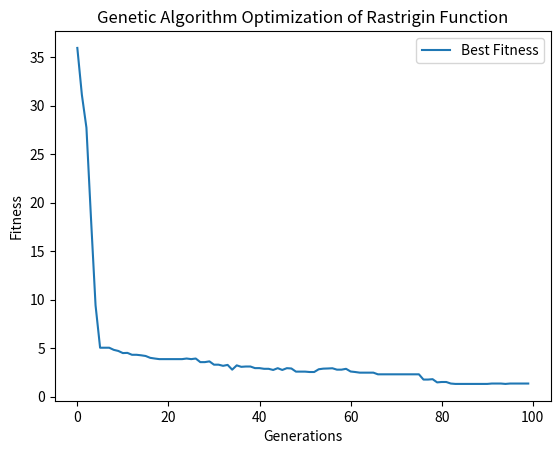

Python code for this plot:
import random
import numpy as np
import matplotlib.pyplot as plt
import logging

# Set up logging configuration
logging.basicConfig(level=logging.INFO, format='%(asctime)s - %(levelname)s - %(message)s')

# Define the Rastrigin function
def rastrigin_function(x):
    return 10 * len(x) + sum([(xi ** 2 - 10 * np.cos(2 * np.pi * xi)) for xi in x])

# Genetic Algorithm parameters
population_size = 100
generations = 100
mutation_rate = 0.01
crossover_rate = 0.7
dimension = 5  # Number of dimensions for the Rastrigin function
genotype_length = 10  # Length of the binary string for each dimension

# Convert genotype to phenotype
def decode_genotype(genotype):
    phenotype = []
    for i in range(0, len(genotype), genotype_length):
        binary_str = ''.join(str(bit) for bit in genotype[i:i + genotype_length])
        integer = int(binary_str, 2)
        value = -5.12 + (10.24 * integer) / (2 ** genotype_length - 1)  # Scale to [-5.12, 5.12]
        phenotype.append(value)
    return phenotype

# Create an initial population
def initialize_population(size, dim, gen_len):
    return np.random.randint(0, 2, (size, dim * gen_len))

# Evaluate the fitness of the population
def evaluate_population(population):
    phenotypes = [decode_genotype(ind) for ind in population]
    return np.array([rastrigin_function(pheno) for pheno in phenotypes])

# Select parents based on fitness
def select_parents(population, fitness):
    min_fitness = np.min(fitness)
    if min_fitness < 0:
        fitness = fitness - min_fitness + 1  # Shift fitness values to be positive
    probabilities = 1 / fitness  # Convert to maximization problem
    probabilities /= probabilities.sum()  # Normalize probabilities
    return population[np.random.choice(range(len(population)), size=2, p=probabilities)]

# Perform crossover between two parents
def crossover(parent1, parent2):
    if random.random() < crossover_rate:
        point = random.randint(1, len(parent1) - 1)
        return np.concatenate((parent1[:point], parent2[point:])), np.concatenate((parent2[:point], parent1[point:]))
    return parent1, parent2

# Mutate an individual
def mutate(individual):
    for i in range(len(individual)):
        if random.random() < mutation_rate:
            individual[i] = 1 - individual[i]
    return individual

# Main Genetic Algorithm
def genetic_algorithm():
    population = initialize_population(population_size, dimension, genotype_length)
    best_fitness = []
    all_fitness = []

    for gen in range(generations):
        fitness = evaluate_population(population)
        best_fitness.append(fitness.min())
        all_fitness.append(fitness)

        logging.info(f"Generation {gen + 1}: Best fitness = {fitness.min()}")

        new_population = []

        for _ in range(population_size // 2):
            parent1, parent2 = select_parents(population, fitness)
            offspring1, offspring2 = crossover(parent1, parent2)
            new_population.extend([mutate(offspring1), mutate(offspring2)])

        population = np.array(new_population)

    best_individual = population[np.argmin(fitness)]
    best_phenotype = decode_genotype(best_individual)
    return best_phenotype, best_fitness, all_fitness

# Run the Genetic Algorithm
best_solution, best_fitness, all_fitness = genetic_algorithm()
print(f"Best solution: x = {best_solution}, f(x) = {rastrigin_function(best_solution)}")

# Plot the fitness over generations
plt.figure()
plt.plot(best_fitness, label='Best Fitness')
plt.xlabel('Generations')
plt.ylabel('Fitness')
plt.title('Genetic Algorithm Optimization of Rastrigin Function')
plt.legend()
plt.show()
